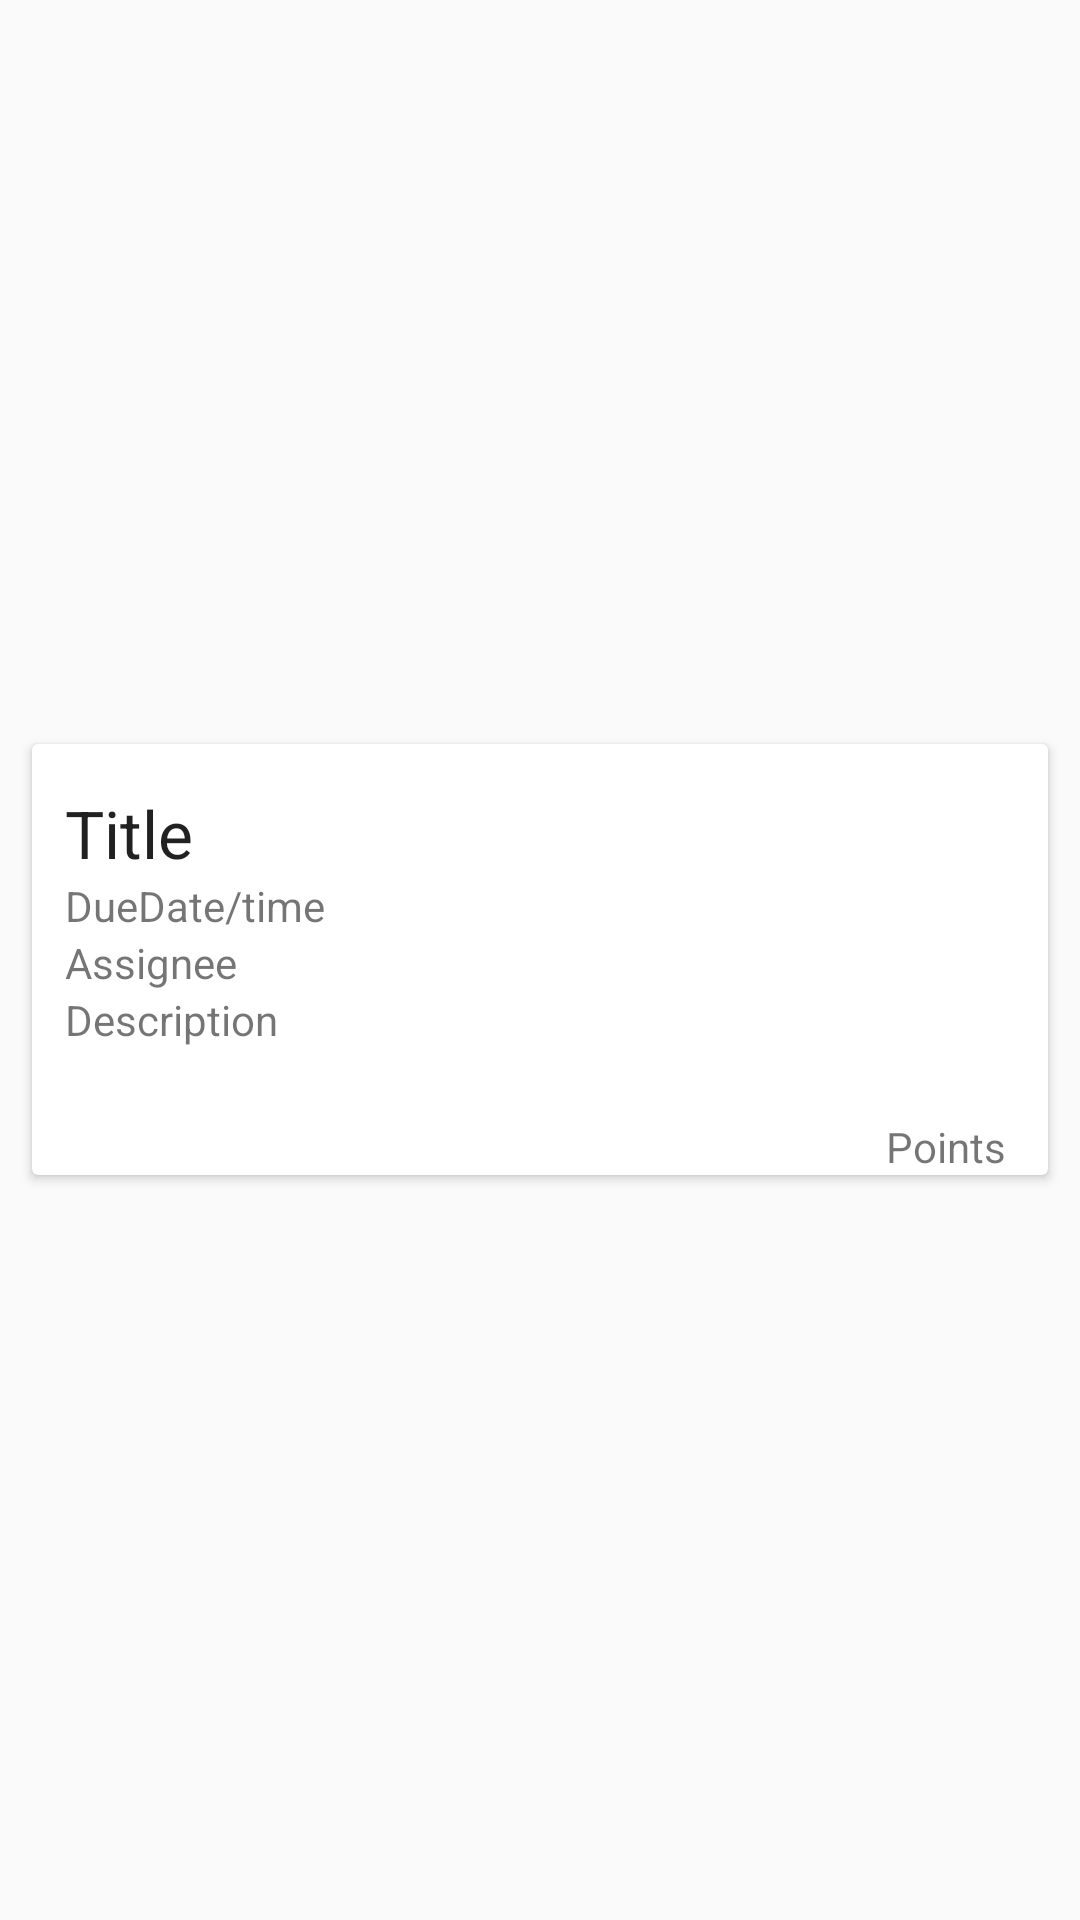

Android layout source for this screen:
<!-- AndroidManifest.xml: application theme AppTheme -->
<!-- res/layout/single_task_list.xml -->
<?xml version="1.0" encoding="utf-8"?>
<RelativeLayout xmlns:android="http://schemas.android.com/apk/res/android"
    xmlns:app="http://schemas.android.com/apk/res-auto"
    xmlns:card_view="http://schemas.android.com/tools"
    android:layout_width="match_parent"
    android:layout_height="wrap_content">

    <android.support.v7.widget.CardView xmlns:card_view="https://schemas.android.com/apk/res-auto"
        android:id="@+id/cardView"
        android:layout_width="match_parent"
        android:layout_height="175dp"
        android:layout_centerHorizontal="true"
        android:layout_centerVertical="true"
        app:cardMaxElevation="10dp"
        app:cardUseCompatPadding="true"
        card_view:cardCornerRaduis="4dp"
        card_view:elevation="14dp">

        <RelativeLayout
            android:layout_width="wrap_content"
            android:layout_height="wrap_content">

            <ToggleButton
                android:id="@+id/chkState"
                android:layout_width="90dp"
                android:layout_height="60dp"
                android:layout_alignEnd="@+id/hamburger_card"
                android:layout_below="@+id/hamburger_card"
                android:background="@drawable/toggle_selector"
                android:textOff=""
                android:textOn="" />

            <TextView
                android:id="@+id/Task_Title"
                android:layout_width="250dp"
                android:layout_height="wrap_content"
                android:layout_alignParentTop="true"
                android:layout_alignStart="@+id/Single_Task_Assignee"
                android:layout_marginTop="15dp"
                android:gravity="start"
                android:text="Title"
                android:textAlignment="viewStart"
                android:textAppearance="?android:textAppearanceLarge" />

            <TextView
                android:id="@+id/Single_TaskDescription"
                android:layout_width="wrap_content"
                android:layout_height="wrap_content"
                android:layout_alignParentStart="true"
                android:layout_below="@+id/Single_Task_Assignee"
                android:layout_marginStart="11dp"
                android:gravity="center"
                android:text="Description" />

            <TextView
                android:id="@+id/Due_Date_Time"
                android:layout_width="wrap_content"
                android:layout_height="wrap_content"
                android:layout_alignStart="@+id/Task_Title"
                android:layout_below="@+id/Task_Title"
                android:gravity="center"
                android:text="DueDate/time" />


            <TextView
                android:id="@+id/Single_Task_Assignee"
                android:layout_width="wrap_content"
                android:layout_height="wrap_content"
                android:layout_alignStart="@+id/Single_TaskDescription"
                android:layout_below="@+id/Due_Date_Time"
                android:gravity="center"
                android:text="Assignee" />

            <ImageButton
                android:id="@+id/hamburger_card"
                android:layout_width="30dp"
                android:layout_height="20dp"
                android:layout_alignParentEnd="true"
                android:layout_alignTop="@+id/Task_Title"
                android:layout_marginEnd="14dp"
                android:background="@null"
                android:src="@drawable/ic_dots" />

            <TextView
                android:layout_width="wrap_content"
                android:layout_height="wrap_content"
                android:layout_alignEnd="@+id/chkState"
                android:layout_alignParentBottom="true"
                android:text="Points"
                android:id="@+id/Task_Points"/>


        </RelativeLayout>
    </android.support.v7.widget.CardView>


</RelativeLayout>
<!-- resources referenced by this layout -->
<resources>
  <style name="AppTheme" parent="Theme.AppCompat.Light.NoActionBar">
          
          <item name="colorPrimary">@color/colorPrimary</item>
          <item name="colorPrimaryDark">#ff8800</item>
          <item name="colorAccent">#ffd500</item>
      </style>
  <color name="colorPrimary">#3F51B5</color>
</resources>
